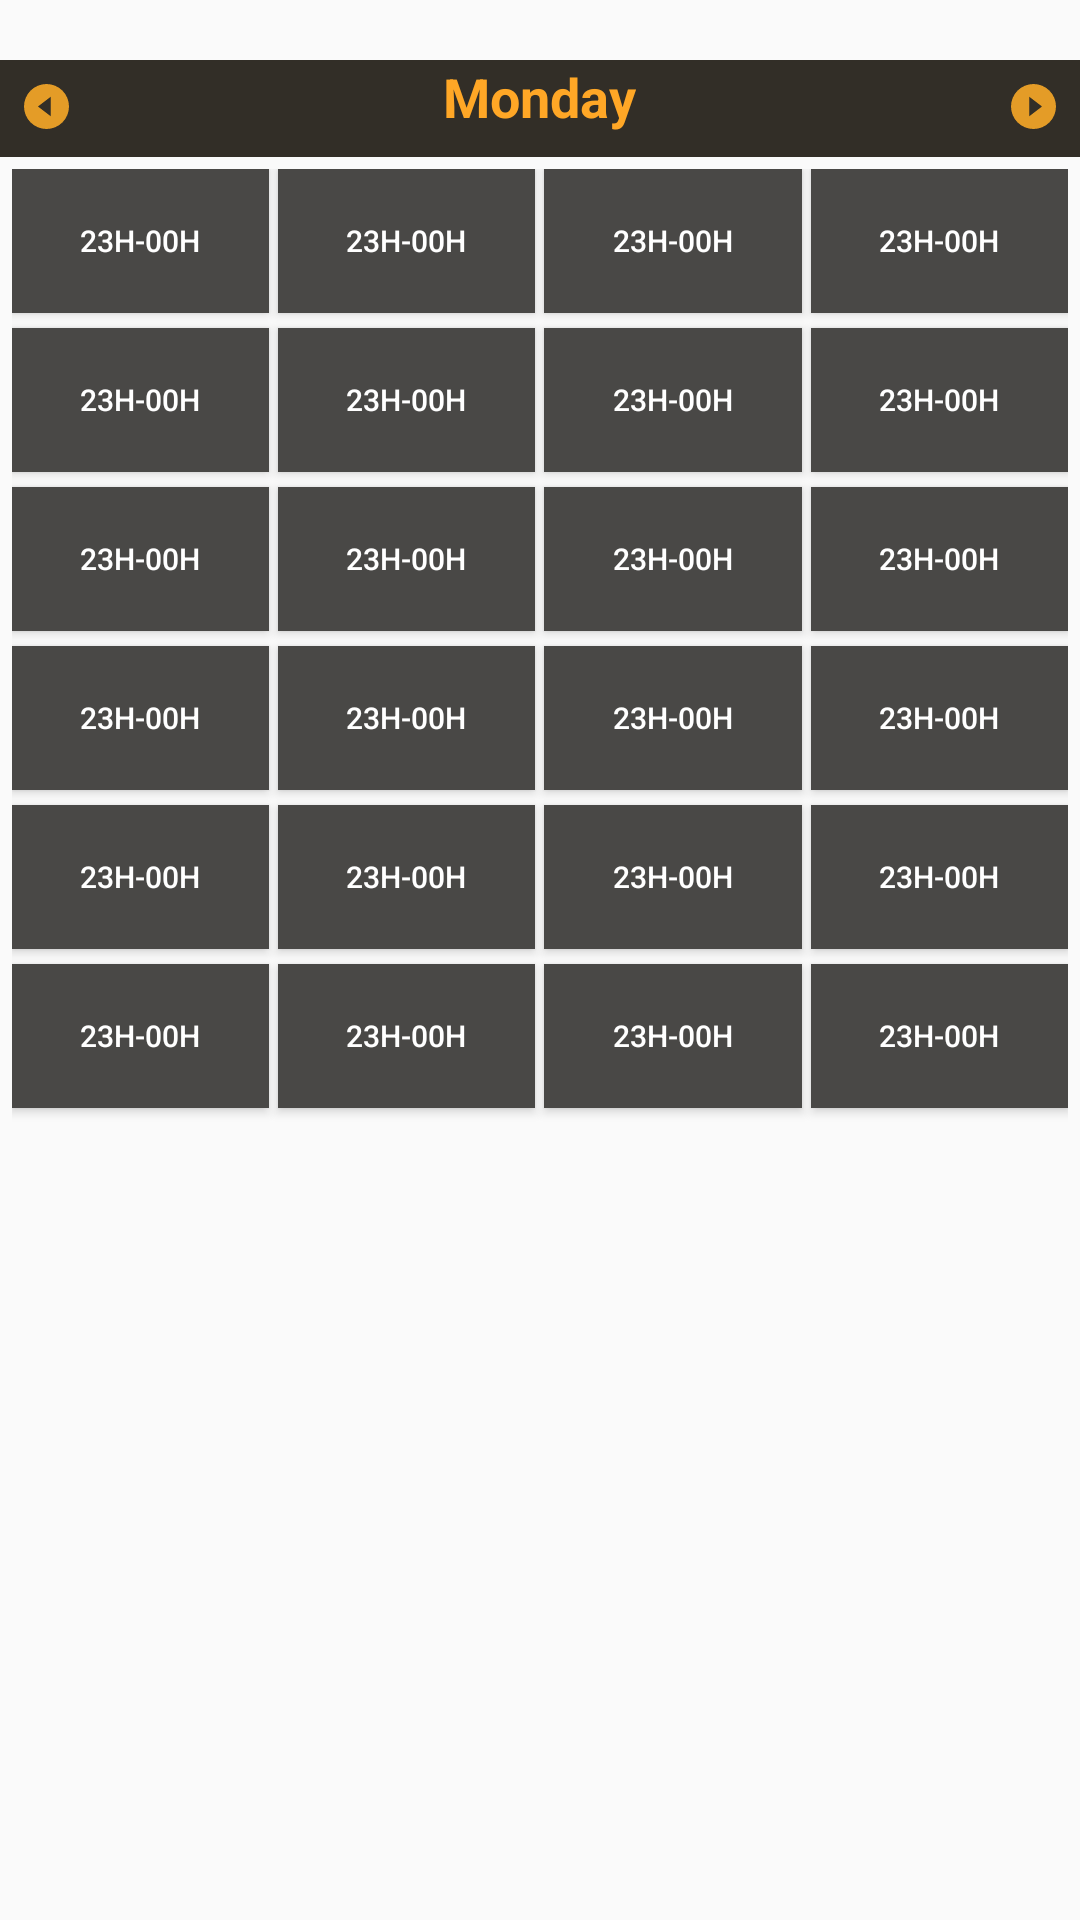

Produce the Android XML layout that renders to this screen, including the resource entries it uses.
<!-- AndroidManifest.xml: application theme Theme.AssignmentShaaySoft -->
<!-- res/layout/dialog_time_selector.xml -->
<?xml version="1.0" encoding="utf-8"?>
<LinearLayout xmlns:android="http://schemas.android.com/apk/res/android"
    android:orientation="vertical"
    android:layout_width="match_parent"
    android:layout_height="wrap_content">

    <ImageView
        android:id="@+id/btnClose"
        android:layout_width="wrap_content"
        android:layout_height="20dp"
        android:layout_marginLeft="360dp"
        android:src="@drawable/close" />

    <RelativeLayout
        android:layout_width="match_parent"
        android:layout_height="wrap_content"
        android:gravity="center"
        android:background="#322E27">

        <ImageView
            android:id="@+id/btnPrev"
            android:layout_width="wrap_content"
            android:layout_height="wrap_content"
            android:src="@drawable/prev"
            android:padding="8dp"
            android:layout_alignParentStart="true" />

        <TextView
            android:id="@+id/dayTitle"
            android:layout_width="wrap_content"
            android:layout_height="wrap_content"
            android:text="Monday"
            android:textColor="#FFA726"
            android:textStyle="bold"
            android:gravity="center"
            android:paddingBottom="8dp"
            android:textSize="18sp"
            android:layout_centerInParent="true" />

        <ImageView
            android:id="@+id/btnNext"
            android:layout_width="wrap_content"
            android:layout_height="wrap_content"
            android:padding="8dp"
            android:src="@drawable/next"
            android:layout_alignParentEnd="true" />

    </RelativeLayout>

    <GridLayout
        android:layout_width="match_parent"
        android:layout_height="335dp"
        android:columnCount="4"
        android:padding="4dp"
        android:rowCount="6">


        <Button
            android:layout_width="0dp"
            android:layout_height="wrap_content"
            android:layout_columnWeight="1"
            android:background="@color/gray"
            android:textColor="@color/white"
            android:text="23h-00h"
            android:textSize="10sp"/>

        <Button
            android:layout_width="0dp"
            android:layout_height="wrap_content"
            android:layout_columnWeight="1"
            android:layout_marginLeft="3dp"
            android:background="@color/gray"
            android:textColor="@color/white"
            android:text="23h-00h"
            android:textSize="10sp" />

        <Button
            android:layout_width="0dp"
            android:layout_height="wrap_content"
            android:layout_columnWeight="1"
            android:layout_marginLeft="3dp"
            android:background="@color/gray"
            android:textColor="@color/white"
            android:text="23h-00h"
            android:textSize="10sp" />

        <Button
            android:layout_width="0dp"
            android:layout_height="wrap_content"
            android:layout_columnWeight="1"
            android:layout_marginLeft="3dp"
            android:background="@color/gray"
            android:textColor="@color/white"
            android:text="23h-00h"
            android:textSize="10sp" />

        <Button
            android:layout_width="0dp"
            android:layout_height="wrap_content"
            android:layout_columnWeight="1"
            android:layout_marginTop="5dp"
            android:background="@color/gray"
            android:textColor="@color/white"
            android:text="23h-00h"
            android:textSize="10sp" />

        <Button
            android:layout_width="0dp"
            android:layout_height="wrap_content"
            android:layout_columnWeight="1"
            android:layout_marginLeft="3dp"
            android:layout_marginTop="5dp"
            android:background="@color/gray"
            android:textColor="@color/white"
            android:text="23h-00h"
            android:textSize="10sp" />

        <Button
            android:layout_width="0dp"
            android:layout_height="wrap_content"
            android:layout_columnWeight="1"
            android:layout_marginLeft="3dp"
            android:layout_marginTop="5dp"
            android:background="@color/gray"
            android:textColor="@color/white"
            android:text="23h-00h"
            android:textSize="10sp" />

        <Button
            android:layout_width="0dp"
            android:layout_height="wrap_content"
            android:layout_columnWeight="1"
            android:layout_marginLeft="3dp"
            android:layout_marginTop="5dp"
            android:background="@color/gray"
            android:textColor="@color/white"
            android:text="23h-00h"
            android:textSize="10sp" />

        <Button
            android:layout_width="0dp"
            android:layout_height="wrap_content"
            android:layout_columnWeight="1"
            android:layout_marginTop="5dp"
            android:background="@color/gray"
            android:textColor="@color/white"
            android:text="23h-00h"
            android:textSize="10sp" />

        <Button
            android:layout_width="0dp"
            android:layout_height="wrap_content"
            android:layout_columnWeight="1"
            android:layout_marginLeft="3dp"
            android:layout_marginTop="5dp"
            android:background="@color/gray"
            android:textColor="@color/white"
            android:text="23h-00h"
            android:textSize="10sp" />

        <Button
            android:layout_width="0dp"
            android:layout_height="wrap_content"
            android:layout_columnWeight="1"
            android:layout_marginLeft="3dp"
            android:layout_marginTop="5dp"
            android:background="@color/gray"
            android:textColor="@color/white"
            android:text="23h-00h"
            android:textSize="10sp" />

        <Button
            android:layout_width="0dp"
            android:layout_height="wrap_content"
            android:layout_columnWeight="1"
            android:layout_marginLeft="3dp"
            android:layout_marginTop="5dp"
            android:background="@color/gray"
            android:textColor="@color/white"
            android:text="23h-00h"
            android:textSize="10sp" />

        <Button
            android:layout_width="0dp"
            android:layout_height="wrap_content"
            android:layout_columnWeight="1"
            android:layout_marginTop="5dp"
            android:background="@color/gray"
            android:textColor="@color/white"
            android:text="23h-00h"
            android:textSize="10sp" />

        <Button
            android:layout_width="0dp"
            android:layout_height="wrap_content"
            android:layout_columnWeight="1"
            android:layout_marginLeft="3dp"
            android:layout_marginTop="5dp"
            android:background="@color/gray"
            android:textColor="@color/white"
            android:text="23h-00h"
            android:textSize="10sp" />

        <Button
            android:layout_width="0dp"
            android:layout_height="wrap_content"
            android:layout_columnWeight="1"
            android:layout_marginLeft="3dp"
            android:layout_marginTop="5dp"
            android:background="@color/gray"
            android:textColor="@color/white"
            android:text="23h-00h"
            android:textSize="10sp" />

        <Button
            android:layout_width="0dp"
            android:layout_height="wrap_content"
            android:layout_columnWeight="1"
            android:layout_marginLeft="3dp"
            android:layout_marginTop="5dp"
            android:background="@color/gray"
            android:textColor="@color/white"
            android:text="23h-00h"
            android:textSize="10sp" />

        <Button
            android:layout_width="0dp"
            android:layout_height="wrap_content"
            android:layout_columnWeight="1"
            android:layout_marginTop="5dp"
            android:background="@color/gray"
            android:textColor="@color/white"
            android:text="23h-00h"
            android:textSize="10sp" />

        <Button
            android:layout_width="0dp"
            android:layout_height="wrap_content"
            android:layout_columnWeight="1"
            android:layout_marginLeft="3dp"
            android:layout_marginTop="5dp"
            android:background="@color/gray"
            android:textColor="@color/white"
            android:text="23h-00h"
            android:textSize="10sp" />

        <Button
            android:layout_width="0dp"
            android:layout_height="wrap_content"
            android:layout_columnWeight="1"
            android:layout_marginLeft="3dp"
            android:layout_marginTop="5dp"
            android:background="@color/gray"
            android:textColor="@color/white"
            android:text="23h-00h"
            android:textSize="10sp" />

        <Button
            android:layout_width="0dp"
            android:layout_height="wrap_content"
            android:layout_columnWeight="1"
            android:layout_marginLeft="3dp"
            android:layout_marginTop="5dp"
            android:background="@color/gray"
            android:textColor="@color/white"
            android:text="23h-00h"
            android:textSize="10sp" />

        <Button
            android:layout_width="0dp"
            android:layout_height="wrap_content"
            android:layout_columnWeight="1"
            android:layout_marginTop="5dp"
            android:background="@color/gray"
            android:textColor="@color/white"
            android:text="23h-00h"
            android:textSize="10sp" />

        <Button
            android:layout_width="0dp"
            android:layout_height="wrap_content"
            android:layout_columnWeight="1"
            android:layout_marginLeft="3dp"
            android:layout_marginTop="5dp"
            android:background="@color/gray"
            android:textColor="@color/white"
            android:text="23h-00h"
            android:textSize="10sp" />

        <Button
            android:layout_width="0dp"
            android:layout_height="wrap_content"
            android:layout_columnWeight="1"
            android:layout_marginLeft="3dp"
            android:layout_marginTop="5dp"
            android:background="@color/gray"
            android:textColor="@color/white"
            android:text="23h-00h"
            android:textSize="10sp" />

        <Button
            android:layout_width="0dp"
            android:layout_height="wrap_content"
            android:layout_columnWeight="1"
            android:layout_marginLeft="3dp"
            android:layout_marginTop="5dp"
            android:background="@color/gray"
            android:textColor="@color/white"
            android:text="23h-00h"
            android:textSize="10sp" />


    </GridLayout>


</LinearLayout>
<!-- resources referenced by this layout -->
<resources>
  <color name="gray">#494846</color>
  <color name="white">#FFFFFFFF</color>
  <!-- drawable close (drawable) -->
  <vector xmlns:android="http://schemas.android.com/apk/res/android"
      xmlns:aapt="http://schemas.android.com/aapt"
      android:width="32dp"
      android:height="32dp"
      android:viewportWidth="32"
      android:viewportHeight="32">
    <path
        android:pathData="M16,16m-15.36,0a15.36,15.36 0,1 1,30.72 0a15.36,15.36 0,1 1,-30.72 0"
        android:strokeWidth="1.28"
        android:fillColor="#444444"
        android:strokeColor="#f7a828"/>
    <path
        android:pathData="m21.845,24.034c0.87,0.87 1.982,1.251 2.402,0.824l0.881,-0.881c0.427,-0.427 0.046,-1.537 -0.825,-2.405L10.655,7.951C9.787,7.082 8.678,6.702 8.252,7.127L7.371,8.008C6.946,8.434 7.326,9.543 8.196,10.413Z"
        android:strokeWidth="2.29559088"
        android:fillColor="#f7a828"/>
    <path
        android:pathData="m10.656,24.034c-0.87,0.87 -1.982,1.251 -2.402,0.824l-0.881,-0.881c-0.427,-0.427 -0.046,-1.537 0.825,-2.405L21.846,7.951C22.714,7.082 23.823,6.702 24.249,7.127l0.881,0.881c0.425,0.425 0.045,1.535 -0.825,2.405z"
        android:strokeWidth="2.29559088"
        android:fillColor="#f7a828"/>
  </vector>
  <!-- drawable next (drawable) -->
  <vector xmlns:android="http://schemas.android.com/apk/res/android"
      android:width="15dp"
      android:height="15dp"
      android:viewportWidth="15"
      android:viewportHeight="15">
    <path
        android:pathData="M7.5,0A7.5,7.5 74.898,0 0,0 7.5A7.5,7.5 74.898,0 0,7.5 15A7.5,7.5 74.898,0 0,15 7.5A7.5,7.5 74.898,0 0,7.5 0zM6.118,4.27L8.232,5.885L10.346,7.5L8.232,9.115L6.118,10.73L6.118,7.5L6.118,4.27z"
        android:strokeAlpha="0.904"
        android:strokeWidth="0.104"
        android:fillColor="#f8a929"
        android:strokeColor="#00000000"
        android:fillAlpha="0.904"/>
  </vector>
  <!-- drawable prev (drawable) -->
  <vector xmlns:android="http://schemas.android.com/apk/res/android"
      android:width="15dp"
      android:height="15dp"
      android:viewportWidth="15"
      android:viewportHeight="15">
    <path
        android:pathData="m7.5,0a7.5,7.5 0,0 1,7.5 7.5,7.5 7.5,0 0,1 -7.5,7.5 7.5,7.5 0,0 1,-7.5 -7.5,7.5 7.5,0 0,1 7.5,-7.5zM8.882,4.27 L6.768,5.885 4.654,7.5 6.768,9.115 8.882,10.73v-3.23z"
        android:strokeAlpha="0.904"
        android:strokeWidth="0.10366105"
        android:fillColor="#f8a929"
        android:strokeColor="#00000000"
        android:fillAlpha="0.904"/>
  </vector>
  <style name="Theme.AssignmentShaaySoft" parent="Base.Theme.AssignmentShaaySoft" />
  <style name="Base.Theme.AssignmentShaaySoft" parent="Theme.AppCompat.Light.NoActionBar">
          
          
      </style>
</resources>
